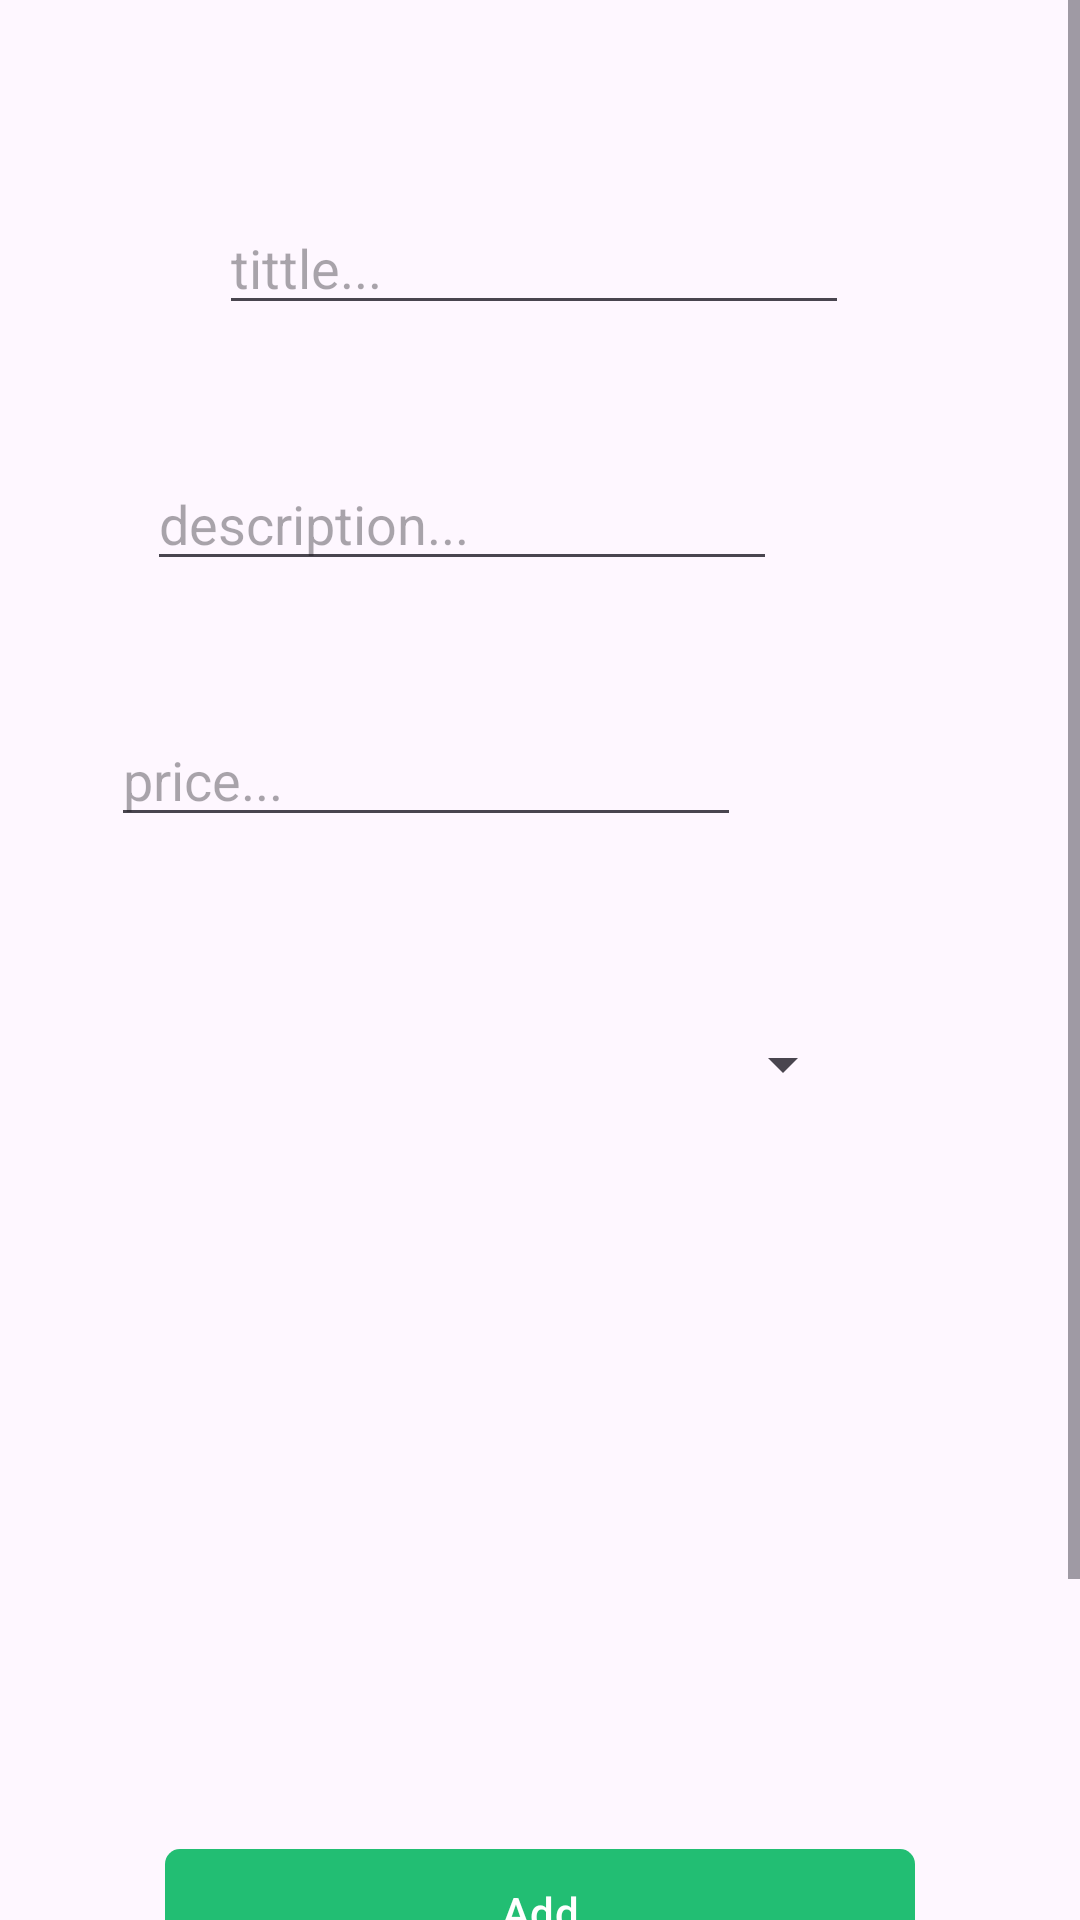

Write the Android layout XML for this screen, with the resource values it uses.
<!-- AndroidManifest.xml: application theme Theme.WishIt -->
<!-- res/layout/fragment_add_product.xml -->
<?xml version="1.0" encoding="utf-8"?>
<FrameLayout xmlns:android="http://schemas.android.com/apk/res/android"
    xmlns:app="http://schemas.android.com/apk/res-auto"
    xmlns:tools="http://schemas.android.com/tools"
    android:id="@+id/fl1"
    android:layout_width="match_parent"
    android:layout_height="match_parent"
    tools:context=".Pages.AddProductFragment">

    <ScrollView
        android:layout_width="match_parent"
        android:layout_height="match_parent">

        <androidx.constraintlayout.widget.ConstraintLayout
            android:layout_width="match_parent"
            android:layout_height="wrap_content"
            app:layout_constraintEnd_toEndOf="@+id/etDescAddProductFragment"
            app:layout_constraintStart_toEndOf="@+id/etDescAddProductFragment">

            <EditText
                android:id="@+id/etTittleAddProductFragment"
                android:layout_width="wrap_content"
                android:layout_height="wrap_content"
                android:layout_marginTop="20dp"
                android:layout_marginBottom="230dp"
                android:ems="10"
                android:hint="tittle..."
                android:inputType="text"
                app:layout_constraintBottom_toTopOf="@+id/ivShowAddProduct"
                app:layout_constraintEnd_toEndOf="parent"
                app:layout_constraintHorizontal_bias="0.487"
                app:layout_constraintStart_toStartOf="parent"
                app:layout_constraintTop_toTopOf="parent" />

            <EditText
                android:id="@+id/etDescAddProductFragment"
                android:layout_width="wrap_content"
                android:layout_height="wrap_content"
                android:layout_marginTop="44dp"
                android:layout_marginEnd="125dp"
                android:layout_marginBottom="45dp"
                android:ems="10"
                android:gravity="start|top"
                android:hint="description..."
                android:inputType="textMultiLine"
                app:layout_constraintBottom_toTopOf="@+id/etAddressAddRestaurantFragment"
                app:layout_constraintEnd_toEndOf="parent"
                app:layout_constraintStart_toStartOf="@+id/etTittleAddProductFragment"
                app:layout_constraintTop_toBottomOf="@+id/etTittleAddProductFragment" />

            <EditText
                android:id="@+id/etPriceAddProductFragment"
                android:layout_width="wrap_content"
                android:layout_height="wrap_content"
                android:layout_marginTop="44dp"
                android:layout_marginEnd="125dp"
                android:ems="10"
                android:hint="price..."
                android:inputType="number|numberDecimal"
                app:layout_constraintEnd_toEndOf="parent"
                app:layout_constraintStart_toStartOf="@+id/etDescAddProductFragment"
                app:layout_constraintTop_toBottomOf="@+id/etDescAddProductFragment" />

            <com.google.android.material.button.MaterialButton
                android:id="@+id/btnAddAddProductFragment"
                android:layout_width="250dp"
                android:layout_height="50dp"
                android:layout_marginTop="41dp"
                android:layout_marginBottom="116dp"
                android:text="Add"
                app:backgroundTint="@color/theme_color"
                app:cornerRadius="5dp"
                app:layout_constraintBottom_toBottomOf="parent"
                app:layout_constraintEnd_toEndOf="parent"
                app:layout_constraintHorizontal_bias="0.501"
                app:layout_constraintStart_toStartOf="parent"
                app:layout_constraintTop_toBottomOf="@+id/ivShowAddProduct"
                app:layout_constraintVertical_bias="0.485" />

            <ImageView
                android:id="@+id/ivShowAddProduct"
                android:layout_width="119dp"
                android:layout_height="141dp"
                android:layout_marginStart="146dp"
                android:layout_marginTop="45dp"
                android:layout_marginEnd="146dp"
                android:layout_marginBottom="160dp"
                android:src="@drawable/ic_menu_gallery"
                app:layout_constraintBottom_toBottomOf="parent"
                app:layout_constraintEnd_toEndOf="parent"
                app:layout_constraintHorizontal_bias="0.513"
                app:layout_constraintStart_toStartOf="parent"
                app:layout_constraintTop_toBottomOf="@+id/etTittleAddProductFragment" />

            <Spinner
                android:id="@+id/spProductTypeAddProduct"
                android:layout_width="210dp"
                android:layout_height="45dp"
                android:layout_marginTop="45dp"
                android:layout_marginBottom="45dp"
                app:layout_constraintBottom_toTopOf="@+id/ivShowAddProduct"
                app:layout_constraintEnd_toEndOf="parent"
                app:layout_constraintStart_toStartOf="parent"
                app:layout_constraintTop_toBottomOf="@+id/etPriceAddProductFragment"
                app:layout_constraintVertical_bias="0.506" />

        </androidx.constraintlayout.widget.ConstraintLayout>
    </ScrollView>

</FrameLayout>
<!-- resources referenced by this layout -->
<resources>
  <color name="theme_color">#22BE73</color>
  <style name="Theme.WishIt" parent="Base.Theme.WishIt" />
  <style name="Base.Theme.WishIt" parent="Theme.Material3.DayNight.NoActionBar">
          
          
      </style>
</resources>
